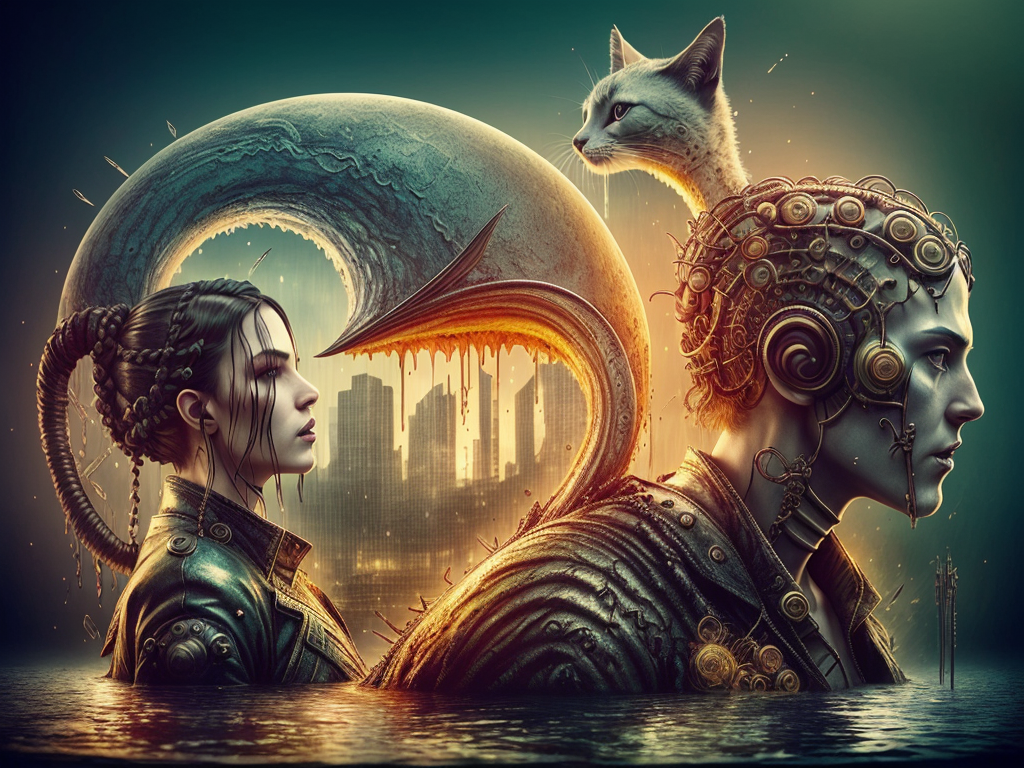
Generation parameters embedded in this image by AUTOMATIC1111 Stable Diffusion web UI or a fork of it (Forge, ...) (PNG 'parameters' text chunk):
elden ring style, postapocalypse, knollingcase, analog style, dreamlikeart, swpunk, synthwave, modelshoot style, cyborgdiffusion splash page for digital artist website, dripping water pouring on coding designer anthropomorphic cat man, hyperrealistic design, rainbows, amazing punk braided rainbow hair, masterpiece, gears, labcoat, widgets, pulleys, rube goldberg machine, laptop, matrix code, incredible design, easel, kittens, flying fox, ramen noodles, laugh512, large gold eyes
Negative prompt: ((words)), (logo)  NG_DeepNegative_V1_75T, (conjoined), tiling, blurry, lowres, less than five fingers, more than five fingers, ugly hands, (extra limb), missing limb, ((b&w)), missing toe, extra toe,  missing toes, , words, missing limbs, missing leg, missing arm, bad anatomy, missing fingers, extra fingers, flat picture, bad art, ((blurry)), duplicate, [redacted], [redacted]ish, detached, logo, words
Steps: 150, Sampler: Euler a, CFG scale: 7, Seed: 801602483, Size: 1024x768, Model hash: e6e99610c4, Model: Art_&_Eros_aEros_-_A_tribute_to_beauty_artErosAerosATribute_aerosPruned
Template: elden ring style, postapocalypse, knollingcase, analog style, dreamlikeart, swpunk, synthwave, modelshoot style, cyborgdiffusion __splash__
Negative Template: __bad__